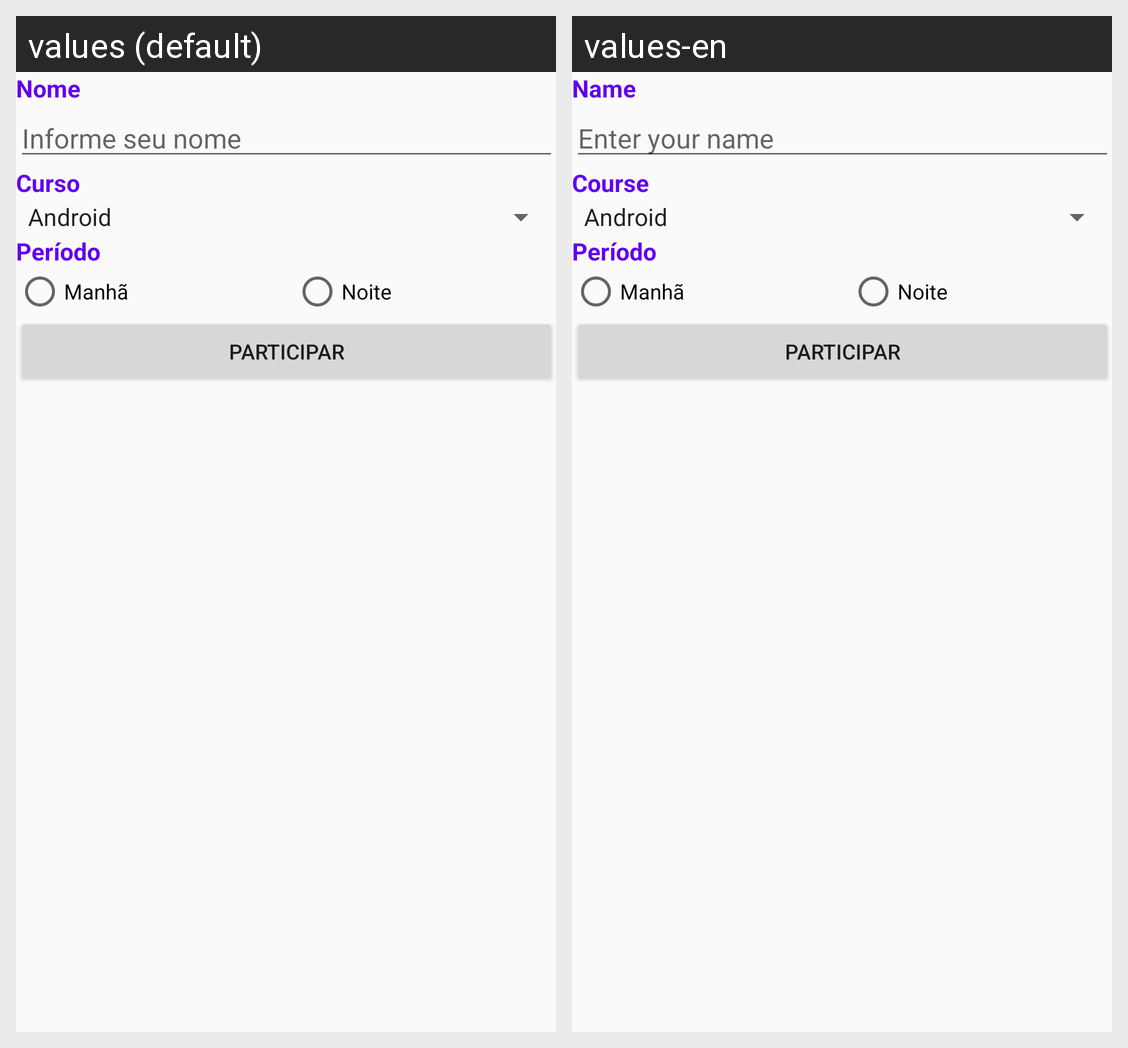

The same Android screen rendered under two of its app's locales, left to right. List the strings drawn on it with the default value and each locale's translation.
Android screen res/layout/activity_formulario.xml rendered under 2 locales, left to right: values (default), values-en. Device: Nexus 5 (rendered at 1080×1920; each locale shown at half size, 540×960, under a caption strip naming it); theme AppTheme.
Strings drawn on this screen, with the default value and each locale's value (text and hints the layout hard-codes, and strings that could not be matched under every locale, appear in the picture but are not listed):

label_nome
  values: Nome
  values-en: Name

hint_nome
  values: Informe seu nome
  values-en: Enter your name

label_curso
  values: Curso
  values-en: Course

label_periodo
  values: Período
  values-en: Período  [not translated; the default value is used]

label_manha
  values: Manhã
  values-en: Manhã  [not translated; the default value is used]

label_noite
  values: Noite
  values-en: Noite  [not translated; the default value is used]

label_participar
  values: Participar
  values-en: Participar  [not translated; the default value is used]
